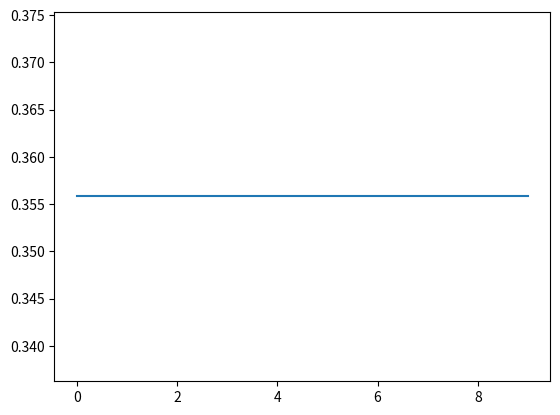

Python code for this plot:
import numpy as np
import random
import matplotlib.pyplot as plt

Table = []
def fill ():
    for indx in range(100):
        X.append([0] * 3)
        Y.append([0] * 1)
        YP.append([0] * 1)
    W.append([0] * 1 )
    W.append([1] * 1 )
    W.append([2] * 1 )
    W[0] = float(random.random())
    W[1] = float(random.random())
    W[2] = float(random.random())
    for i in range (100):
        X[i][0] = 1
        X[i][1] = random.random()
        X[i][2] = random.random()
        if (i<=50):
            Y[i] = 0
        else:
            Y[i] = 1

def Sigmoide(IN):
    return 1/(1+np.exp(-IN))

def learn(X,Y,w,e,dw,n) :
    # for i in range(n) : # répétons n fois
    w = descend(X,Y,w,e,dw) # effectuons un pas
    LW.append(L(X,Y,w))
    print(L(X,Y,w)) # imprimons la valeur du coût
    return w # on renvoie le vecteur de poids
    
def descend(X,Y,w,e,dw) :
    g = gradient(X,Y,w,dw) # calcul du vecteur de gradient
    w[0] = w[0] - e*g[0] # mise à jour de w[0]
    w[1] = w[1] - e*g[1] # mise à jour de w[1]
    return w # on renvoie le nouveau vecteur de paramètres

def gradient(X,Y,w,dw) :
    h = L(X,Y,w) # calcul du coût
    wa = [0,0] # crée un vecteur wa
    wa[0] = w[0] + dw # perturbation de la 1re coordonnée
    wa[1] = w[1]
    a = L(X,Y,wa) # calcul du coût après perturbation
    wb = [0,0] # crée un vecteur wb
    wb[0] = w[0]
    wb[1] = w[1] + dw # perturbation de la 2e coordonnée
    b = L(X,Y,wb) # calcul du coût après perturbation
    g = [0,0] # crée un vecteur g
    g[0] = (a-h)/dw # pente dans la 1re coordonnée
    g[1] = (b-h)/dw # pente dans la 2e coordonnée
    return g # retourne le vecteur de gradient

def L(X,Y,w) :
    s = 0
    for i in range(0,2) :
        # print(i)
        s = s + pow(Y[i]-YP[i],2)
    return s/2
# /////////////////   PROGRAMME PRINCIPAL    //////////////////////////
# X : Tableau des entrées
# Y : Tableau des sorties désirées
# W : vecteur des poids
# e : Pas du gradient
# dw : Perturbation
# YP : Tabelau des sorties calculées
X = []
Y = []
YP = []
LW=[]
W=[]
fill()
e=0.01
dw=0.01
n=10
print("Winitial[ 1 , 2 , 3 ]")
print(W)
for epoch in range(n):
    print(f'============Epoch {epoch+1}=====================')
    for i in range(len(X)):
        input_ = X[i][0] * W[0] + X[i][1] * W[1] + X[i][2] * W[2]
        output = Sigmoide(input_)
        YP[i] = output
        error = Y[i] - output
    T = learn (X,Y,W,e,dw,n)
print("Affichage des poids optimals :")
print("Wfinal[ 0, 1,  2  ]:")
print(T)
plt.plot(LW)
plt.show()



